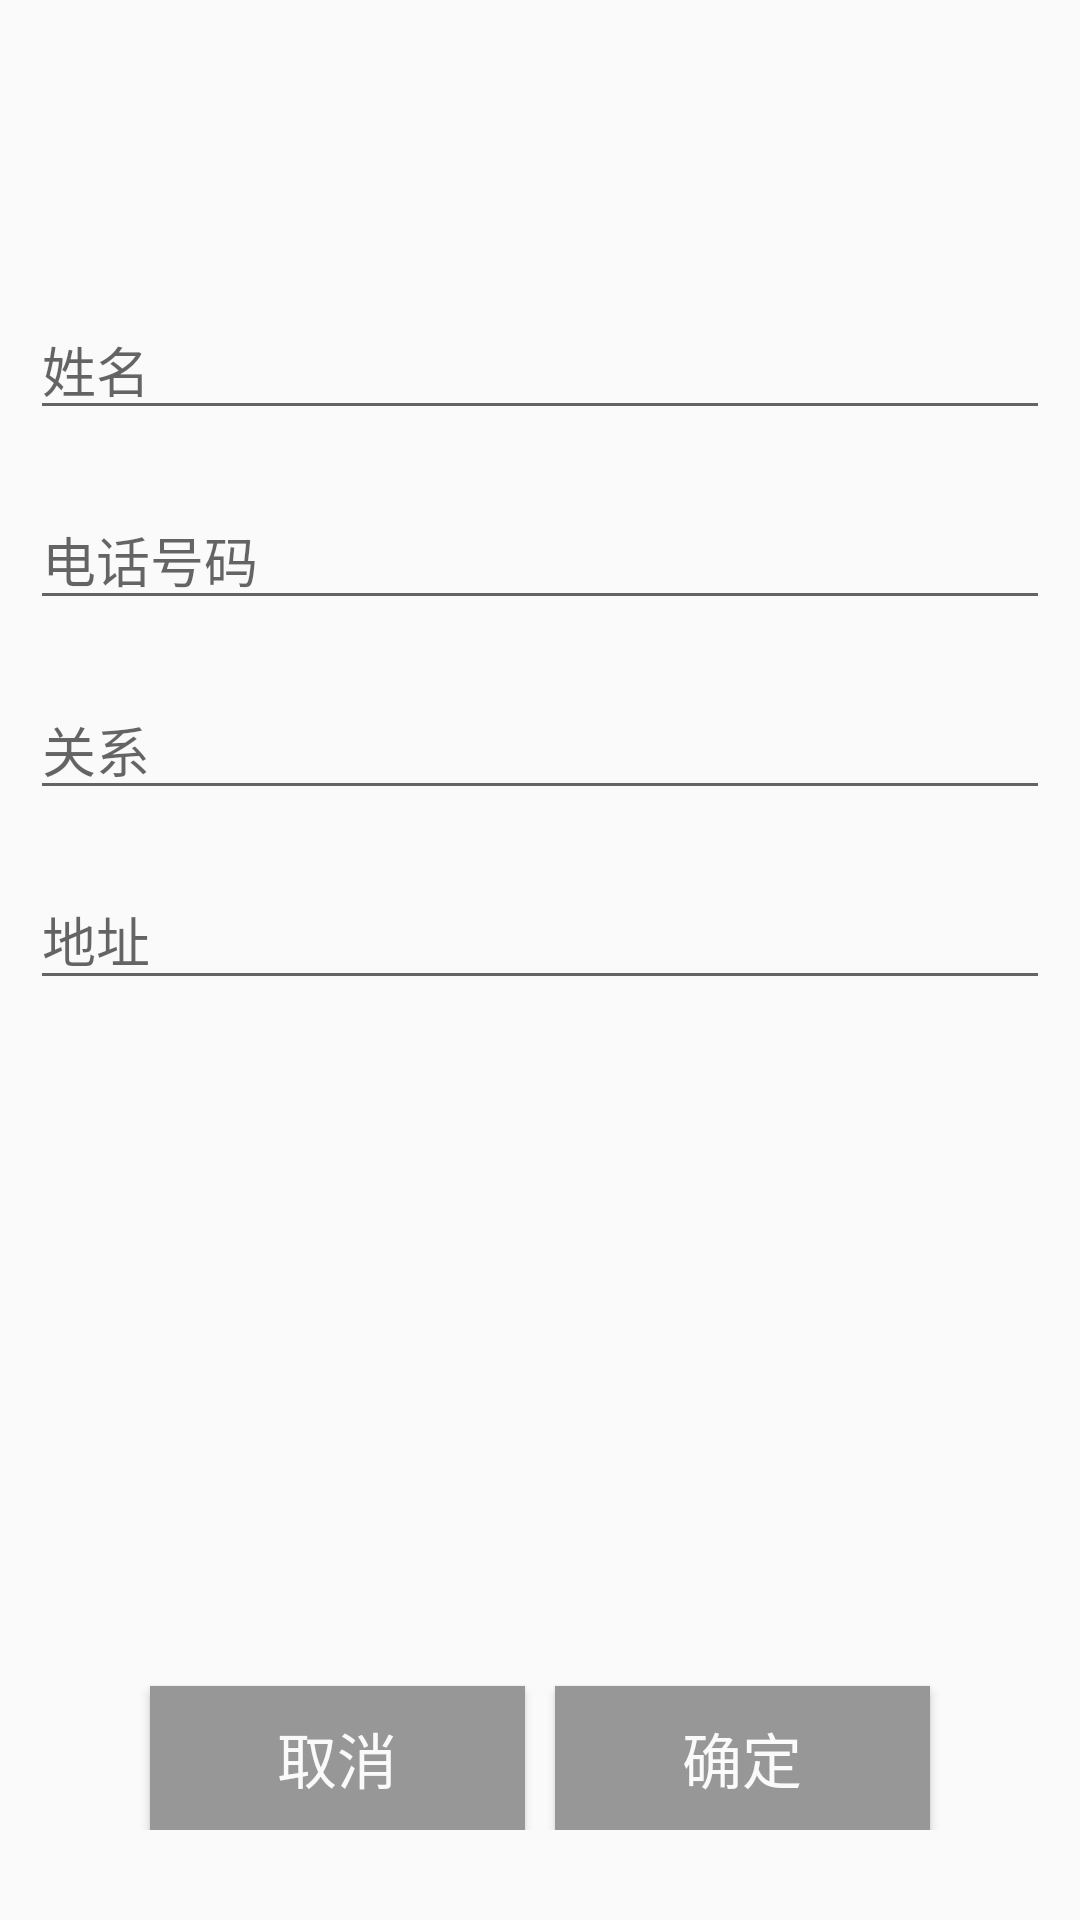

Here is an Android app screen rendered from its layout file. Give the layout XML and the strings, colors and styles it references.
<!-- AndroidManifest.xml: application theme Theme.MyAppTest0001 -->
<!-- res/layout/activity_address_new.xml -->
<?xml version="1.0" encoding="utf-8"?>
<LinearLayout xmlns:android="http://schemas.android.com/apk/res/android"
    android:layout_width="match_parent"
    android:layout_height="match_parent"
    android:showDividers="middle"
    android:orientation="vertical">


    <ImageView
        android:id="@+id/Image"
        android:layout_marginTop="20dp"
        android:layout_gravity="center"
        android:layout_width="60dp"
        android:layout_height="60dp" />

    <EditText
        android:id="@+id/Name"
        android:hint="姓名"
        android:layout_marginTop="20dp"
        android:layout_marginLeft="10dp"
        android:layout_marginRight="10dp"
        android:layout_width="match_parent"
        android:layout_height="wrap_content"/>
    <EditText
        android:id="@+id/Phone"
        android:hint="电话号码"
        android:layout_marginTop="20dp"
        android:layout_marginLeft="10dp"
        android:layout_marginRight="10dp"
        android:layout_width="match_parent"
        android:layout_height="wrap_content"/>
    <EditText
        android:id="@+id/Classify"
        android:hint="关系"
        android:layout_marginTop="20dp"
        android:layout_marginLeft="10dp"
        android:layout_marginRight="10dp"
        android:layout_width="match_parent"
        android:layout_height="wrap_content"/>
    <EditText
        android:hint="地址"
        android:layout_marginTop="20dp"
        android:layout_marginLeft="10dp"
        android:layout_marginRight="10dp"
        android:id="@+id/Address"
        android:layout_width="match_parent"
        android:layout_height="wrap_content"/>
    <LinearLayout
        android:layout_marginTop="20dp"
        android:layout_width="match_parent"
        android:layout_height="match_parent"
        android:weightSum="2"
        android:gravity="bottom"
        android:layout_margin="30dp"
        >
        <Button
            android:id="@+id/bt_cancel"
            android:layout_weight="1"
            android:layout_width="0dp"
            android:layout_height="wrap_content"
            android:layout_marginRight="10dp"
            android:layout_marginLeft="20dp"
            android:text="取消"
            android:textSize="20sp"
            android:textColor="#FAFAFA"
            android:background="#979797"/>
        <Button
            android:id="@+id/bt_confirm"
            android:layout_weight="1"
            android:layout_width="0dp"
            android:layout_height="wrap_content"
            android:layout_marginRight="20dp"
            android:text="确定"
            android:textSize="20sp"
            android:textColor="#FAFAFA"
            android:background="#979797"/>
    </LinearLayout>

</LinearLayout>
<!-- resources referenced by this layout -->
<resources>
  <style name="Theme.MyAppTest0001" parent="Theme.AppCompat.Light.DarkActionBar">
          
          <item name="colorPrimary">@color/purple_500</item>
          <item name="colorPrimaryVariant">@color/purple_700</item>
          <item name="colorOnPrimary">@color/white</item>
          
          <item name="colorSecondary">@color/teal_200</item>
          <item name="colorSecondaryVariant">@color/teal_700</item>
          <item name="colorOnSecondary">@color/black</item>
          
          <item name="android:statusBarColor">?attr/colorPrimaryVariant</item>
          
      </style>
  <color name="purple_500">#FF6200EE</color>
  <color name="purple_700">#FF3700B3</color>
  <color name="white">#FFFFFFFF</color>
  <color name="teal_200">#FF03DAC5</color>
  <color name="teal_700">#FF018786</color>
  <color name="black">#FF000000</color>
</resources>
